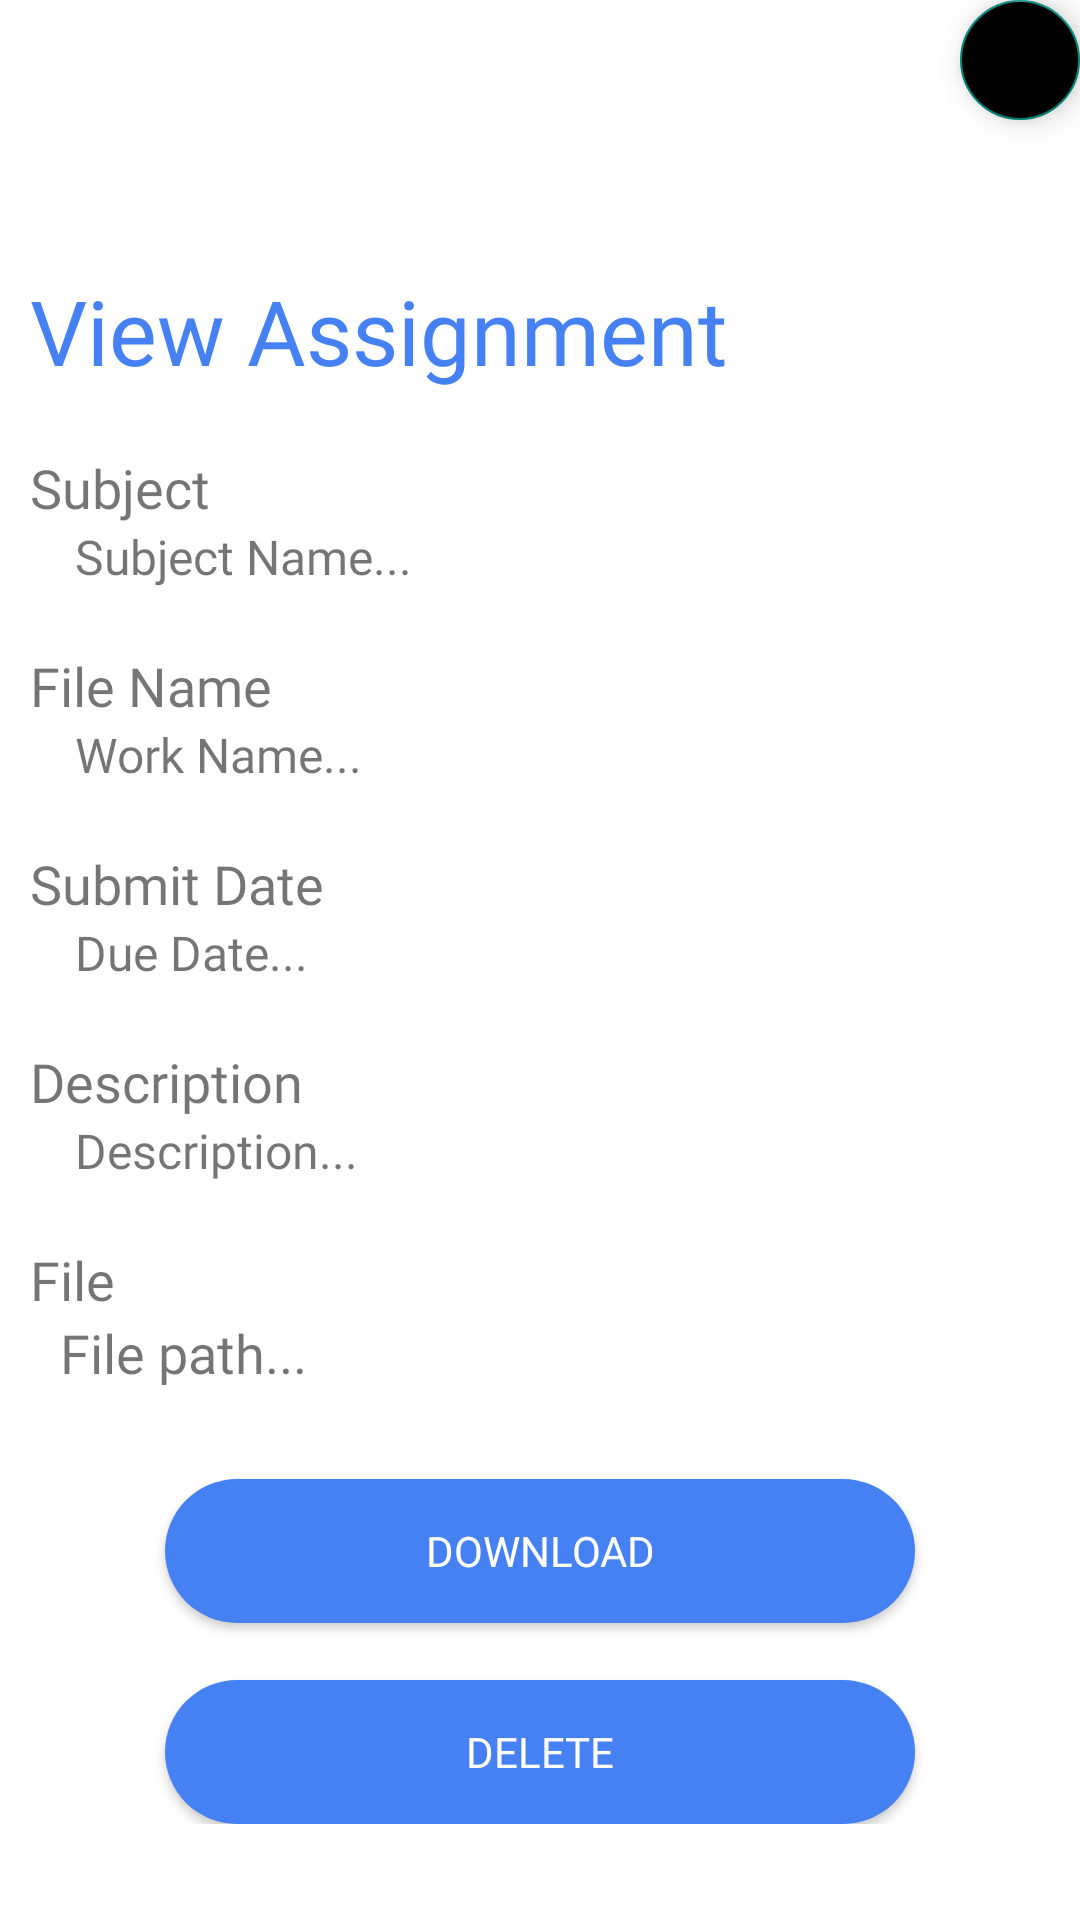

Here is an Android app screen rendered from its layout file. Give the layout XML and the strings, colors and styles it references.
<!-- AndroidManifest.xml: application theme Theme.AuthenticationApp -->
<!-- res/layout/update_assignment.xml -->
<?xml version="1.0" encoding="utf-8"?>

<RelativeLayout xmlns:android="http://schemas.android.com/apk/res/android"
    xmlns:app="http://schemas.android.com/apk/res-auto"
    android:layout_width="match_parent"
    android:layout_height="match_parent"
    android:background="@color/white">


    <LinearLayout
        android:layout_width="match_parent"
        android:layout_height="match_parent"
        android:orientation="vertical">

        <com.google.android.material.floatingactionbutton.FloatingActionButton
            android:id="@+id/floatingActionButton2"
            android:layout_gravity="right"
            android:backgroundTint="@color/carbon_red_500"
            android:layout_width="match_parent"
            android:layout_height="wrap_content"
            app:fabSize="mini"
            android:clickable="true"
            app:srcCompat="@drawable/ic_baseline_close_24" />

        <TextView
            android:id="@+id/textView8"
            android:layout_width="match_parent"
            android:layout_height="wrap_content"
            android:fontFamily="@font/poppinsbold"
            android:paddingStart="10dp"
            android:paddingTop="50dp"
            android:paddingBottom="20dp"
            android:text="View Assignment"
            android:textColor="@color/blue"
            android:textSize="30sp" />

        <ScrollView
            android:layout_width="match_parent"
            android:layout_height="match_parent">

            <LinearLayout
                android:layout_width="match_parent"
                android:layout_height="wrap_content"
                android:orientation="vertical">

                <TextView
                    android:id="@+id/textViewWorkId"
                    android:layout_width="match_parent"
                    android:layout_height="wrap_content"
                    android:text="Work ID"
                    android:visibility="gone"/>

                <TextView
                    android:id="@+id/textViewSubject"
                    android:layout_width="match_parent"
                    android:layout_height="wrap_content"
                    android:fontFamily="@font/poppinsbold"
                    android:paddingStart="10dp"
                    android:text="Subject"

                    android:textSize="18sp" />

                <TextView
                    android:id="@+id/editSubject"
                    android:layout_gravity="center"
                    android:layout_width="350dp"
                    android:layout_height="wrap_content"
                    android:ems="10"
                    android:fontFamily="@font/poppinsmedium"
                    android:paddingStart="20dp"
                    android:text="Subject Name..."
                    android:textSize="16sp" />
                <TextView
                    android:id="@+id/textView5"
                    android:layout_width="match_parent"
                    android:layout_height="wrap_content"
                    android:fontFamily="@font/poppinsbold"
                    android:paddingStart="10dp"
                    android:paddingTop="20dp"
                    android:text="File Name"
                    android:textSize="18sp" />

                <TextView
                    android:id="@+id/editWorkName"
                    android:layout_gravity="center"
                    android:layout_width="350dp"
                    android:layout_height="wrap_content"
                    android:ems="10"
                    android:fontFamily="@font/poppinsmedium"
                    android:paddingStart="20dp"
                    android:text="Work Name..."
                    android:textSize="16sp" />

                <TextView
                    android:id="@+id/textViewDateSubmit"
                    android:layout_width="match_parent"
                    android:layout_height="wrap_content"
                    android:fontFamily="@font/poppinsbold"
                    android:paddingTop="20dp"
                    android:paddingStart="10dp"
                    android:text="Submit Date"
                    android:textSize="18sp" />


                <TextView
                    android:id="@+id/editTextDate"
                    android:layout_gravity="center"
                    android:layout_width="350dp"
                    android:layout_height="wrap_content"
                    android:ems="10"
                    android:fontFamily="@font/poppinsmedium"
                    android:paddingStart="20dp"
                    android:text="Due Date..."
                    android:textSize="16sp" />

                <TextView
                    android:id="@+id/textViewDescription"
                    android:layout_width="match_parent"
                    android:layout_height="wrap_content"
                    android:fontFamily="@font/poppinsbold"
                    android:paddingStart="10dp"
                    android:paddingTop="20dp"
                    android:text="Description"
                    android:textSize="18sp" />



                <TextView
                    android:id="@+id/editTextDescription"
                    android:layout_gravity="center"
                    android:layout_width="350dp"
                    android:layout_height="wrap_content"
                    android:ems="10"
                    android:gravity="start|top"
                    android:fontFamily="@font/poppinsmedium"
                    android:paddingStart="20dp"
                    android:text="Description..."
                    android:textSize="16sp" />

                <TextView
                    android:id="@+id/tvFileName"
                    android:layout_width="match_parent"
                    android:layout_height="wrap_content"
                    android:fontFamily="@font/poppinsbold"
                    android:paddingStart="10dp"
                    android:paddingTop="20dp"
                    android:text="File"
                    android:textSize="18sp" />

                <TextView
                    android:id="@+id/fileName"
                    android:layout_width="match_parent"
                    android:layout_height="wrap_content"
                    android:fontFamily="@font/poppinsmedium"
                    android:paddingStart="20dp"
                    android:paddingBottom="30dp"
                    android:text="File path..."
                    android:textSize="18sp" />


                <Button
                    android:id="@+id/buttonDownload"
                    android:layout_width="250dp"
                    android:layout_height="wrap_content"
                    android:layout_gravity="center"
                    android:background="@drawable/custom_button"
                    android:fontFamily="@font/poppinsbold"
                    android:text="Download"
                    android:textColor="@color/white"
                    android:textSize="14sp" />

                <TextView
                    android:id="@+id/textView16"
                    android:layout_width="match_parent"
                    android:layout_height="wrap_content"
                    android:text="" />

                <Button
                    android:id="@+id/buttonDelete"
                    android:layout_width="250dp"
                    android:layout_height="wrap_content"
                    android:layout_gravity="center"
                    android:background="@drawable/custom_button"
                    android:fontFamily="@font/poppinsbold"
                    android:text="Delete"
                    android:textColor="@color/white"
                    android:textSize="14sp" />


            </LinearLayout>
        </ScrollView>

    </LinearLayout>

</RelativeLayout>
<!-- resources referenced by this layout -->
<resources>
  <color name="blue">#4681f4</color>
  <color name="white">#FFFFFFFF</color>
  <!-- drawable custom_button (drawable) -->
  <?xml version="1.0" encoding="utf-8"?>
  <shape xmlns:android="http://schemas.android.com/apk/res/android" android:shape="rectangle">
  
      <solid android:color="@color/blue"/>
      <corners android:radius="30dp"/>
  
  
  </shape>
  <style name="Theme.AuthenticationApp" parent="Theme.AppCompat.DayNight.NoActionBar">
          
          <item name="colorPrimary">@color/white</item>
          <item name="colorPrimaryVariant">@color/purple_700</item>
          <item name="colorOnPrimary">@color/white</item>
          
          <item name="colorSecondary">@color/teal_200</item>
          <item name="colorSecondaryVariant">@color/teal_700</item>
          <item name="colorOnSecondary">@color/black</item>
          
          <item name="android:statusBarColor" tools:targetApi="l">?attr/colorPrimaryVariant</item>
          
      </style>
  <color name="purple_700">#FF3700B3</color>
  <color name="teal_200">#FF03DAC5</color>
  <color name="teal_700">#FF018786</color>
  <color name="black">#FF000000</color>
</resources>
